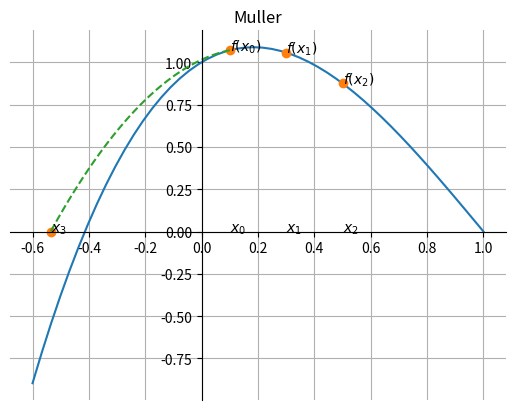

Here is the Python script that generated this plot:
import numpy as np
import matplotlib.pyplot as plt

x=np.linspace(-0.6,1,50)

def f(x):
    return x**3-3*x**2+x+1

y=f(x)

fig = plt.figure()
ax = plt.gca()
plt.plot(x,y)

x0=0.1
x1=0.3
x2=0.5

d1=(f(x1)-f(x0))/(x1-x0)
d2=(f(x2)-f(x1))/(x2-x1)
d3=(d2-d1)/(x2-x0)
a=d3
b=d1-a*(x0+x1)
c=f(x0)+x0*(a*x1-d1)
den1=-b+np.sqrt(b**2-4*a*c)
den2=-b-np.sqrt(b**2-4*a*c)
if abs(den1)>abs(den2):
    x3=2*c/den1
else:
    x3=2*c/den2
xm=np.linspace(x0,x3,50)
ym=np.polyval([a,b,c],xm)

fx3=0
plt.plot(np.array([x0,x1,x2,x3]),np.array([f(x0),f(x1),f(x2),0]),'o')
plt.plot(xm,ym,'--')
plt.title('Muller')
plt.grid()

plt.text(x0,f(x0),'$f(x_0)$')
plt.text(x1,f(x1),'$f(x_1)$')
plt.text(x2,f(x2),'$f(x_2)$')

plt.text(x0,0,'$x_0$')
plt.text(x1,0,'$x_1$')
plt.text(x2,0,'$x_2$')
plt.text(x3,0,'$x_3$')

ax.spines['left'].set_position('zero')
ax.spines['right'].set_color('none')
ax.spines['bottom'].set_position('zero')
ax.spines['top'].set_color('none')

plt.show()
fig.savefig("graficamuller.pdf", bbox_inches='tight')